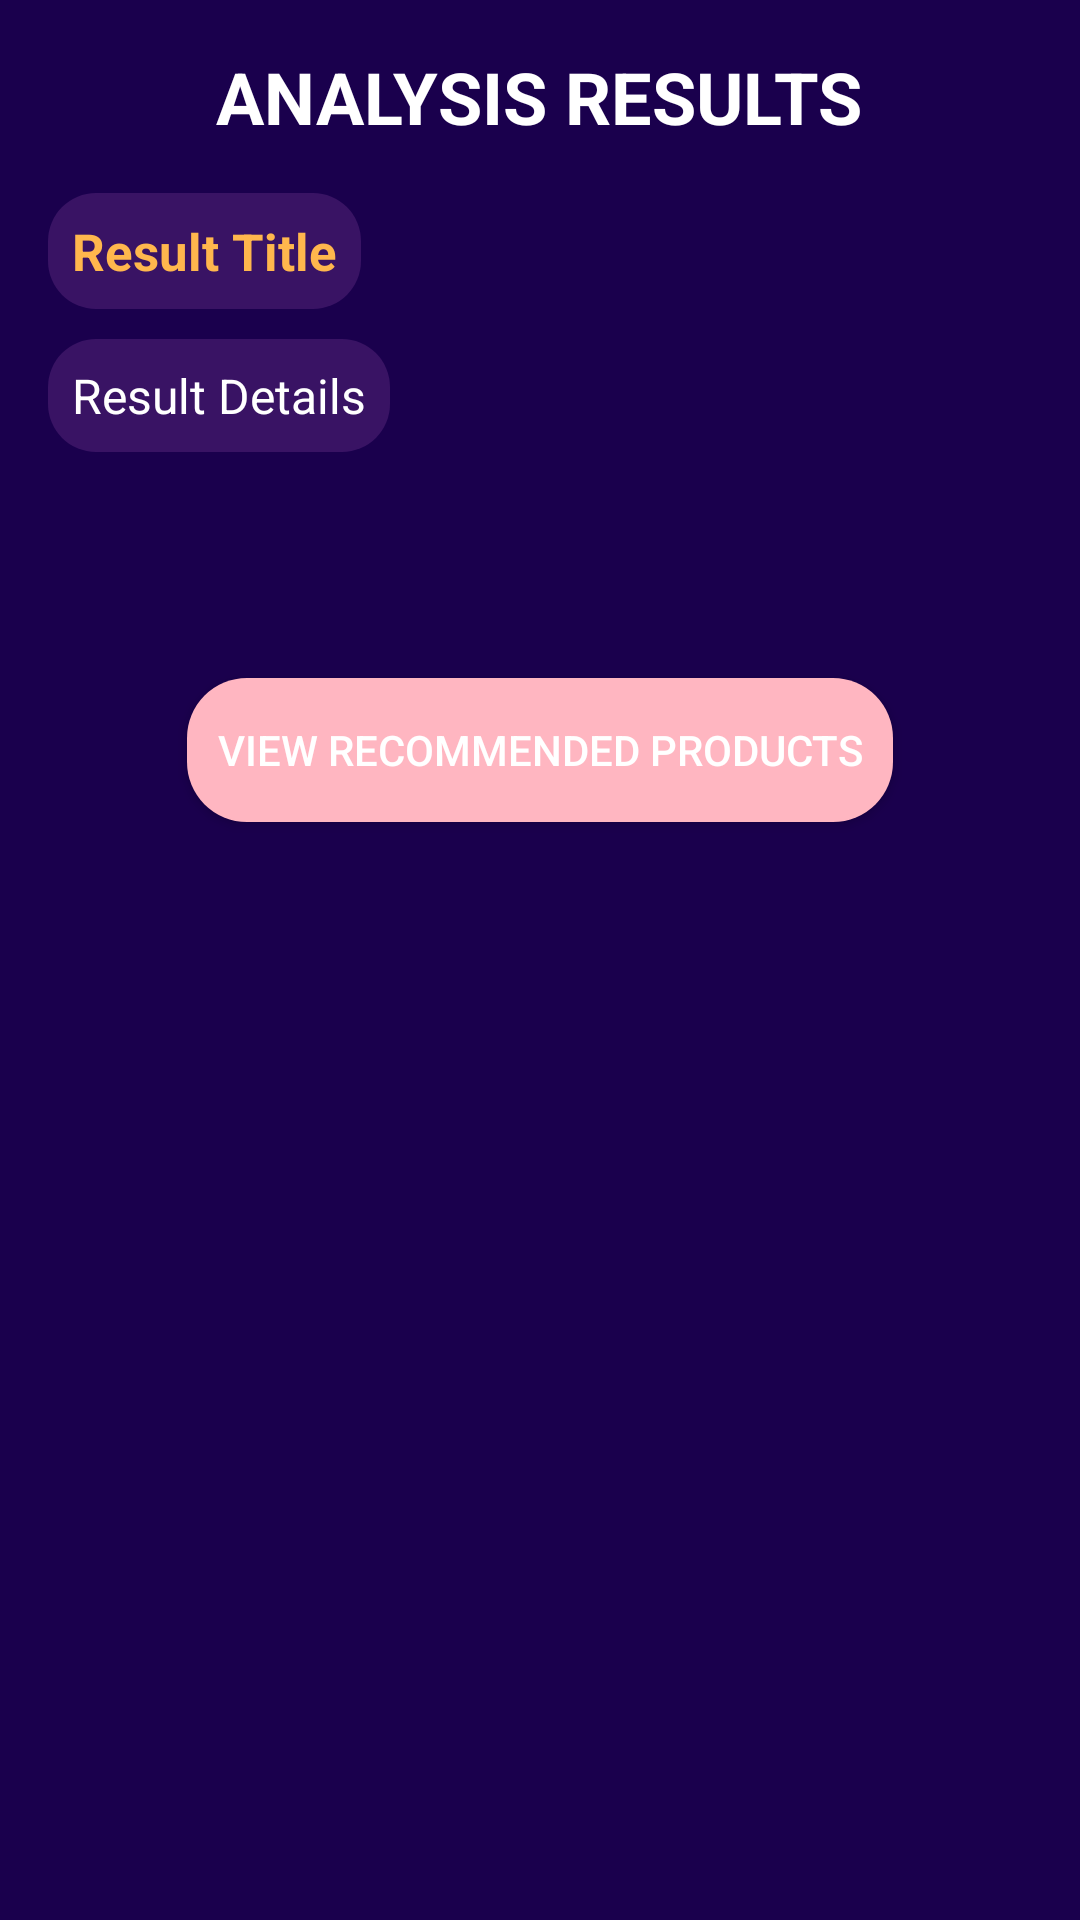

Reconstruct the res/layout file that produces this screen, plus the resources it refers to.
<!-- AndroidManifest.xml: application theme Theme.NewSkinCheckApp -->
<!-- res/layout/activity_result.xml -->
<LinearLayout xmlns:android="http://schemas.android.com/apk/res/android"
    android:layout_width="match_parent"
    android:layout_height="match_parent"
    android:orientation="vertical"
    android:padding="16dp"
    android:background="#1A004D">


    <TextView
        android:id="@+id/tvMainTitle"
        android:layout_width="wrap_content"
        android:layout_height="wrap_content"
        android:layout_gravity="center_horizontal"
        android:text="ANALYSIS RESULTS"
        android:textSize="24sp"
        android:textStyle="bold"
        android:textColor="@color/text_white"
        android:paddingBottom="16dp" />

    
    <TextView
        android:id="@+id/tvResultTitle"
        android:layout_width="wrap_content"
        android:layout_height="wrap_content"
        android:textSize="17sp"
        android:textStyle="bold"
        android:textColor="#FFB74D"
        android:text="Result Title"
        android:background="@drawable/item_background"/>

    
    <TextView
        android:id="@+id/tvResultDetails"
        android:layout_width="wrap_content"
        android:layout_height="wrap_content"
        android:layout_marginTop="10dp"
        android:textSize="16sp"
        android:textColor="@color/text_white"
        android:text="Result Details"
        android:background="@drawable/item_background"/>

    <View
        android:layout_width="0dp"
        android:layout_height="0dp"
        android:layout_weight="0.2" />

    
    <Button
        android:id="@+id/btnViewProducts"
        android:layout_width="wrap_content"
        android:layout_height="wrap_content"
        android:text="View Recommended Products"
        android:layout_gravity="center_horizontal"
        android:layout_marginBottom="350dp"
        android:background="@drawable/rounded_button"
        android:textColor="#FFFFFF"/>

</LinearLayout>
<!-- resources referenced by this layout -->
<resources>
  <color name="text_white">#FFFFFF</color>
  <!-- drawable item_background (drawable) -->
  <shape xmlns:android="http://schemas.android.com/apk/res/android">
      <solid android:color="#391364" /> 
      <corners android:radius="16dp" /> 
      <padding android:left="8dp" android:top="8dp" android:right="8dp" android:bottom="8dp" />
  </shape>
  <!-- drawable rounded_button (drawable) -->
  <shape xmlns:android="http://schemas.android.com/apk/res/android">
      <solid android:color="#FFB6C1" /> 
      <corners android:radius="20dp" /> 
      <padding
          android:left="10dp"
          android:right="10dp"
          android:top="5dp"
          android:bottom="5dp" />
  </shape>
  <style name="Theme.NewSkinCheckApp" parent="Theme.AppCompat.DayNight">
          
          <item name="colorPrimary">@color/colorPrimary</item>
          <item name="colorPrimaryDark">@color/colorPrimaryDark</item>
          <item name="colorAccent">@color/colorAccent</item>
      </style>
  <color name="colorPrimary">#6200EE</color>
  <color name="colorPrimaryDark">#3700B3</color>
  <color name="colorAccent">#03DAC5</color>
</resources>
